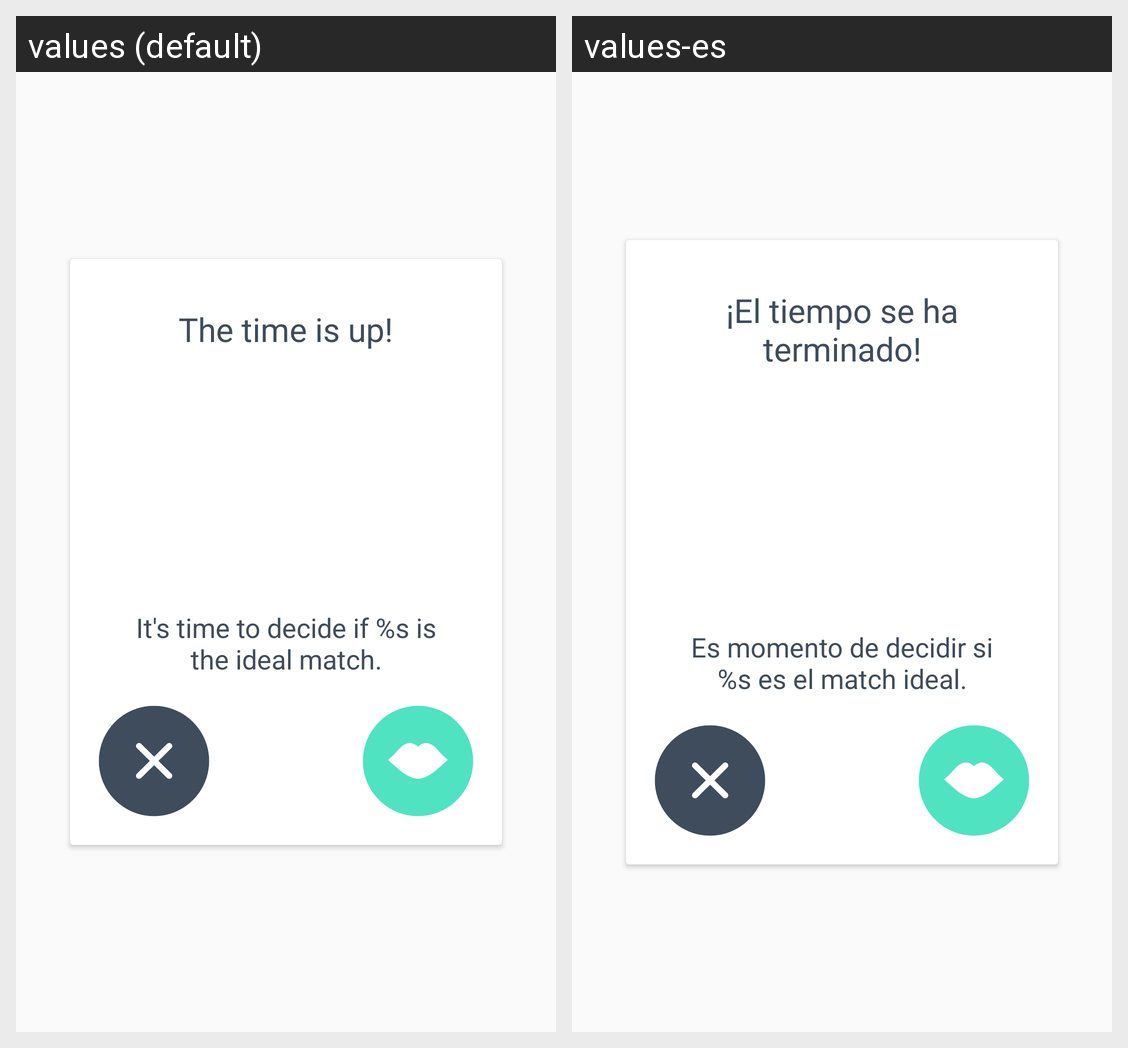

Locale-by-locale string values for the Android screen shown in this grid:
Android screen res/layout/dialog_crush_expired.xml rendered under 2 locales, left to right: values (default), values-es. Device: Nexus 5 (rendered at 1080×1920; each locale shown at half size, 540×960, under a caption strip naming it); theme AppTheme.
Strings drawn on this screen, with the default value and each locale's value (text and hints the layout hard-codes, and strings that could not be matched under every locale, appear in the picture but are not listed):

lbl_time_over
  values: The time is up!
  values-es: ¡El tiempo se ha terminado!

format_time_to_choose
  values: It's time to decide if %s is the ideal match.
  values-es: Es momento de decidir si %s es el match ideal.
